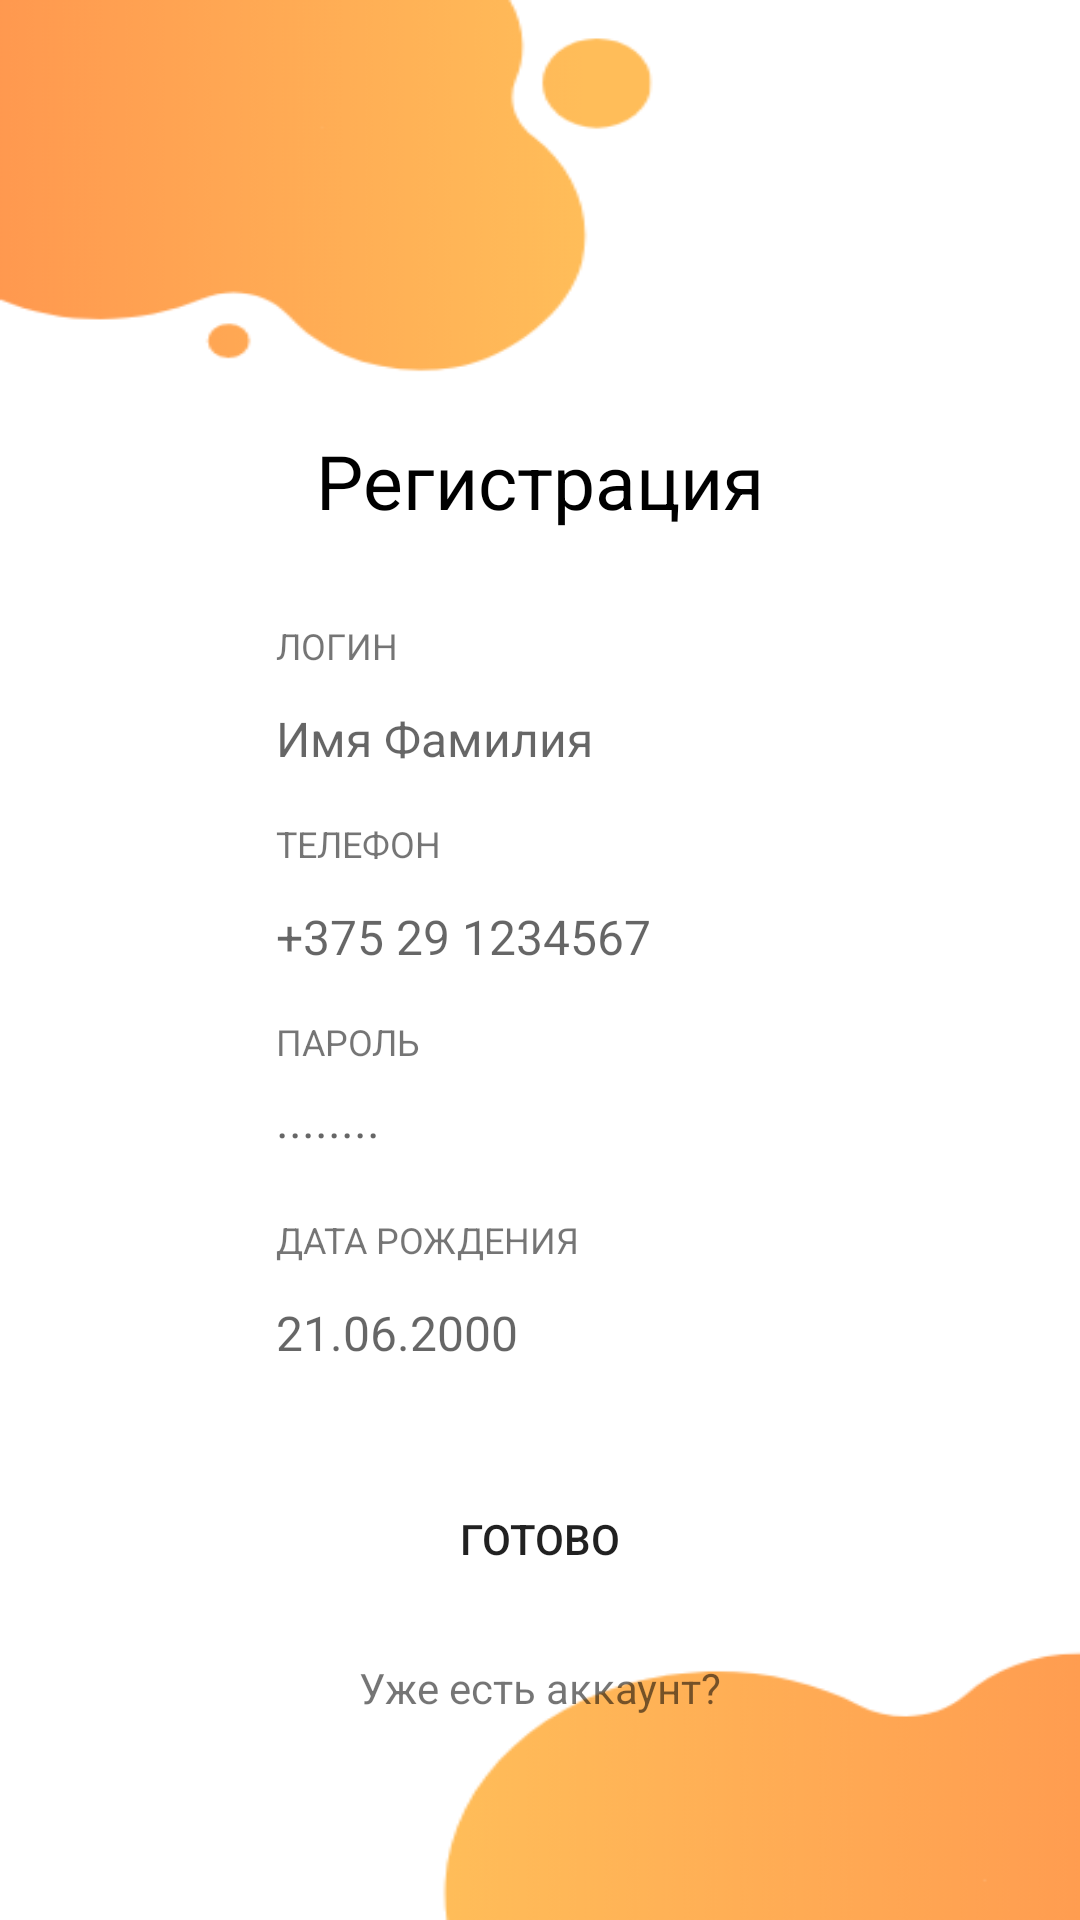

This screen was rendered from an Android layout file. Write that file and the resources it references.
<!-- AndroidManifest.xml: application theme Theme.FoodDeliveryApp -->
<!-- res/layout/fragment_sign_up.xml -->
<?xml version="1.0" encoding="utf-8"?>
<androidx.constraintlayout.widget.ConstraintLayout xmlns:android="http://schemas.android.com/apk/res/android"
    xmlns:app="http://schemas.android.com/apk/res-auto"
    xmlns:tools="http://schemas.android.com/tools"
    android:layout_width="match_parent"
    android:layout_height="match_parent"
    android:background="@drawable/back_authoriz">

    <TextView
        android:id="@+id/tvSignUpError"
        android:layout_width="wrap_content"
        android:layout_height="wrap_content"
        android:textSize="13sp"
        android:textColor="@color/red_color_error"
        android:text="@string/error_sing_up"
        android:visibility="invisible"
        app:layout_constraintBottom_toTopOf="@+id/tvName"
        app:layout_constraintEnd_toEndOf="parent"
        app:layout_constraintStart_toStartOf="parent"
        app:layout_constraintTop_toBottomOf="@+id/tvLogInUser" />

    <TextView
        android:id="@+id/tvLogInUser"
        android:layout_width="wrap_content"
        android:layout_height="wrap_content"
        android:text="@string/SignUp"
        android:textColor="@color/black"
        android:textSize="25sp"
        app:layout_constraintBottom_toTopOf="@+id/guideline14"
        app:layout_constraintEnd_toEndOf="parent"
        app:layout_constraintStart_toStartOf="parent"
        app:layout_constraintTop_toTopOf="@+id/guideline14" />

    <TextView
        android:id="@+id/tvHaveAccount"
        android:layout_width="wrap_content"
        android:layout_height="wrap_content"
        android:layout_marginTop="8dp"
        android:text="@string/already_have_acc"
        android:padding="12dp"
        app:layout_constraintEnd_toEndOf="parent"
        app:layout_constraintStart_toStartOf="parent"
        app:layout_constraintTop_toBottomOf="@+id/button" />

    <TextView
        android:id="@+id/tvName"
        android:layout_width="wrap_content"
        android:layout_height="wrap_content"
        android:layout_marginStart="20dp"
        android:layout_marginTop="30dp"
        android:text="@string/profile_name"
        android:textAllCaps="true"
        android:textSize="12sp"
        app:layout_constraintStart_toStartOf="@+id/etUserName"
        app:layout_constraintTop_toBottomOf="@id/tvLogInUser" />

    <EditText
        android:id="@+id/etUserName"
        android:layout_width="0dp"
        android:layout_height="wrap_content"
        android:layout_marginTop="4dp"
        android:background="@drawable/bg_edit_text_authentication"
        android:ems="18"
        android:hint="@string/hint_profile_name"
        android:inputType="textPersonName"
        android:padding="8dp"
        android:paddingStart="20dp"
        android:textSize="16sp"
        app:layout_constraintEnd_toStartOf="@+id/guideline10"
        app:layout_constraintStart_toStartOf="@+id/guideline8"
        app:layout_constraintTop_toBottomOf="@+id/tvName" />


    <TextView
        android:id="@+id/tvPhoneNumber"
        android:layout_width="wrap_content"
        android:layout_height="wrap_content"
        android:layout_marginTop="8dp"
        android:text="@string/profile_phone"
        android:textAllCaps="true"
        android:textSize="12sp"
        app:layout_constraintStart_toStartOf="@+id/tvName"
        app:layout_constraintTop_toBottomOf="@+id/etUserName" />

    <EditText
        android:id="@+id/etPhone"
        android:layout_width="0dp"
        android:layout_height="wrap_content"
        android:layout_marginTop="4dp"
        android:background="@drawable/bg_edit_text_authentication"
        android:ems="18"
        android:hint="@string/hint_profile_phone"
        android:inputType="phone"
        android:padding="8dp"
        android:paddingStart="20dp"
        android:textSize="16sp"
        app:layout_constraintEnd_toEndOf="@+id/etUserName"
        app:layout_constraintStart_toStartOf="@+id/etUserName"
        app:layout_constraintTop_toBottomOf="@+id/tvPhoneNumber" />

    <TextView
        android:id="@+id/tvPassword"
        android:layout_width="wrap_content"
        android:layout_height="wrap_content"
        android:layout_marginTop="8dp"
        android:text="@string/profile_password"
        android:textAllCaps="true"
        android:textSize="12sp"
        app:layout_constraintStart_toStartOf="@+id/tvPhoneNumber"
        app:layout_constraintTop_toBottomOf="@+id/etPhone" />

    <TextView
        android:id="@+id/tvPassword2"
        android:layout_width="wrap_content"
        android:layout_height="wrap_content"
        android:layout_marginTop="8dp"
        android:text="@string/profile_date"
        android:textAllCaps="true"
        android:textSize="12sp"
        app:layout_constraintStart_toStartOf="@+id/tvPhoneNumber"
        app:layout_constraintTop_toBottomOf="@+id/etPassword" />

    <EditText
        android:id="@+id/etPassword"
        android:layout_width="0dp"
        android:layout_height="wrap_content"
        android:layout_marginTop="4dp"
        android:background="@drawable/bg_edit_text_authentication"
        android:ems="30"
        android:hint="@string/hint_profile_password"
        android:inputType="textPassword"
        android:padding="8dp"
        android:paddingStart="20dp"
        android:textSize="16sp"
        app:layout_constraintEnd_toEndOf="@+id/etPhone"
        app:layout_constraintStart_toStartOf="@+id/etPhone"
        app:layout_constraintTop_toBottomOf="@+id/tvPassword" />


    <EditText
        android:id="@+id/etDate"
        android:layout_width="0dp"
        android:layout_height="wrap_content"
        android:layout_marginTop="4dp"
        android:background="@drawable/bg_edit_text_authentication"
        android:ems="30"
        android:hint="@string/hint_profile_date"
        android:inputType="date"
        android:padding="8dp"
        android:paddingStart="20dp"
        android:textSize="16sp"
        app:layout_constraintEnd_toEndOf="@+id/etPhone"
        app:layout_constraintStart_toStartOf="@+id/etPhone"
        app:layout_constraintTop_toBottomOf="@+id/tvPassword2" />

    <androidx.appcompat.widget.AppCompatButton
        android:id="@+id/button"
        android:layout_width="wrap_content"
        android:layout_height="wrap_content"
        android:layout_marginTop="30dp"
        android:background="@drawable/bg_button_authentication_disabled"

        android:minWidth="120dp"
        android:minHeight="40dp"
        android:text="@string/done"
        app:layout_constraintEnd_toEndOf="@+id/etPassword"
        app:layout_constraintStart_toStartOf="@+id/etPassword"
        app:layout_constraintTop_toBottomOf="@+id/etDate" />

    <androidx.constraintlayout.widget.Guideline
        android:id="@+id/guideline7"
        android:layout_width="wrap_content"
        android:layout_height="wrap_content"
        android:orientation="horizontal"
        app:layout_constraintGuide_percent="0.84" />

    <androidx.constraintlayout.widget.Guideline
        android:id="@+id/guideline8"
        android:layout_width="wrap_content"
        android:layout_height="wrap_content"
        android:orientation="vertical"
        app:layout_constraintGuide_percent="0.20" />

    <androidx.constraintlayout.widget.Guideline
        android:id="@+id/guideline10"
        android:layout_width="wrap_content"
        android:layout_height="wrap_content"
        android:orientation="vertical"
        app:layout_constraintGuide_percent="0.80" />

    <androidx.constraintlayout.widget.Guideline
        android:id="@+id/guideline14"
        android:layout_width="wrap_content"
        android:layout_height="wrap_content"
        android:orientation="horizontal"
        app:layout_constraintGuide_percent="0.25" />

</androidx.constraintlayout.widget.ConstraintLayout>
<!-- resources referenced by this layout -->
<resources>
  <color name="black">#FF000000</color>
  <color name="red_color_error">#A10014</color>
  <!-- drawable back_authoriz: png bitmap (drawable-v24, 16540 bytes) -->
  <string name="SignUp">Регистрация</string>
  <string name="already_have_acc">Уже есть аккаунт?</string>
  <string name="done">готово</string>
  <string name="error_sing_up">Номер телефона уже занят</string>
  <string name="hint_profile_date">21.06.2000</string>
  <string name="hint_profile_name">Имя Фамилия</string>
  <string name="hint_profile_password">········</string>
  <string name="hint_profile_phone">+375 29 1234567</string>
  <string name="profile_date">Дата рождения</string>
  <string name="profile_name">Логин</string>
  <string name="profile_password">Пароль</string>
  <string name="profile_phone">Телефон</string>
  <style name="Theme.FoodDeliveryApp" parent="Theme.MaterialComponents.DayNight.NoActionBar">
          
          <item name="colorPrimary">#92F852</item>
          <item name="colorPrimaryVariant">@color/purple_700</item>
          <item name="colorOnPrimary">@color/white</item>
          
          <item name="colorSecondary">@color/teal_200</item>
          <item name="colorSecondaryVariant">@color/teal_700</item>
          <item name="colorOnSecondary">#FFFFFF</item>
          
          <item name="android:statusBarColor">?attr/colorPrimaryVariant</item>
          
      </style>
  <color name="purple_700">#000000</color>
  <color name="white">#FFFFFFFF</color>
  <color name="teal_200">#FF03DAC5</color>
  <color name="teal_700">#FF018786</color>
</resources>
